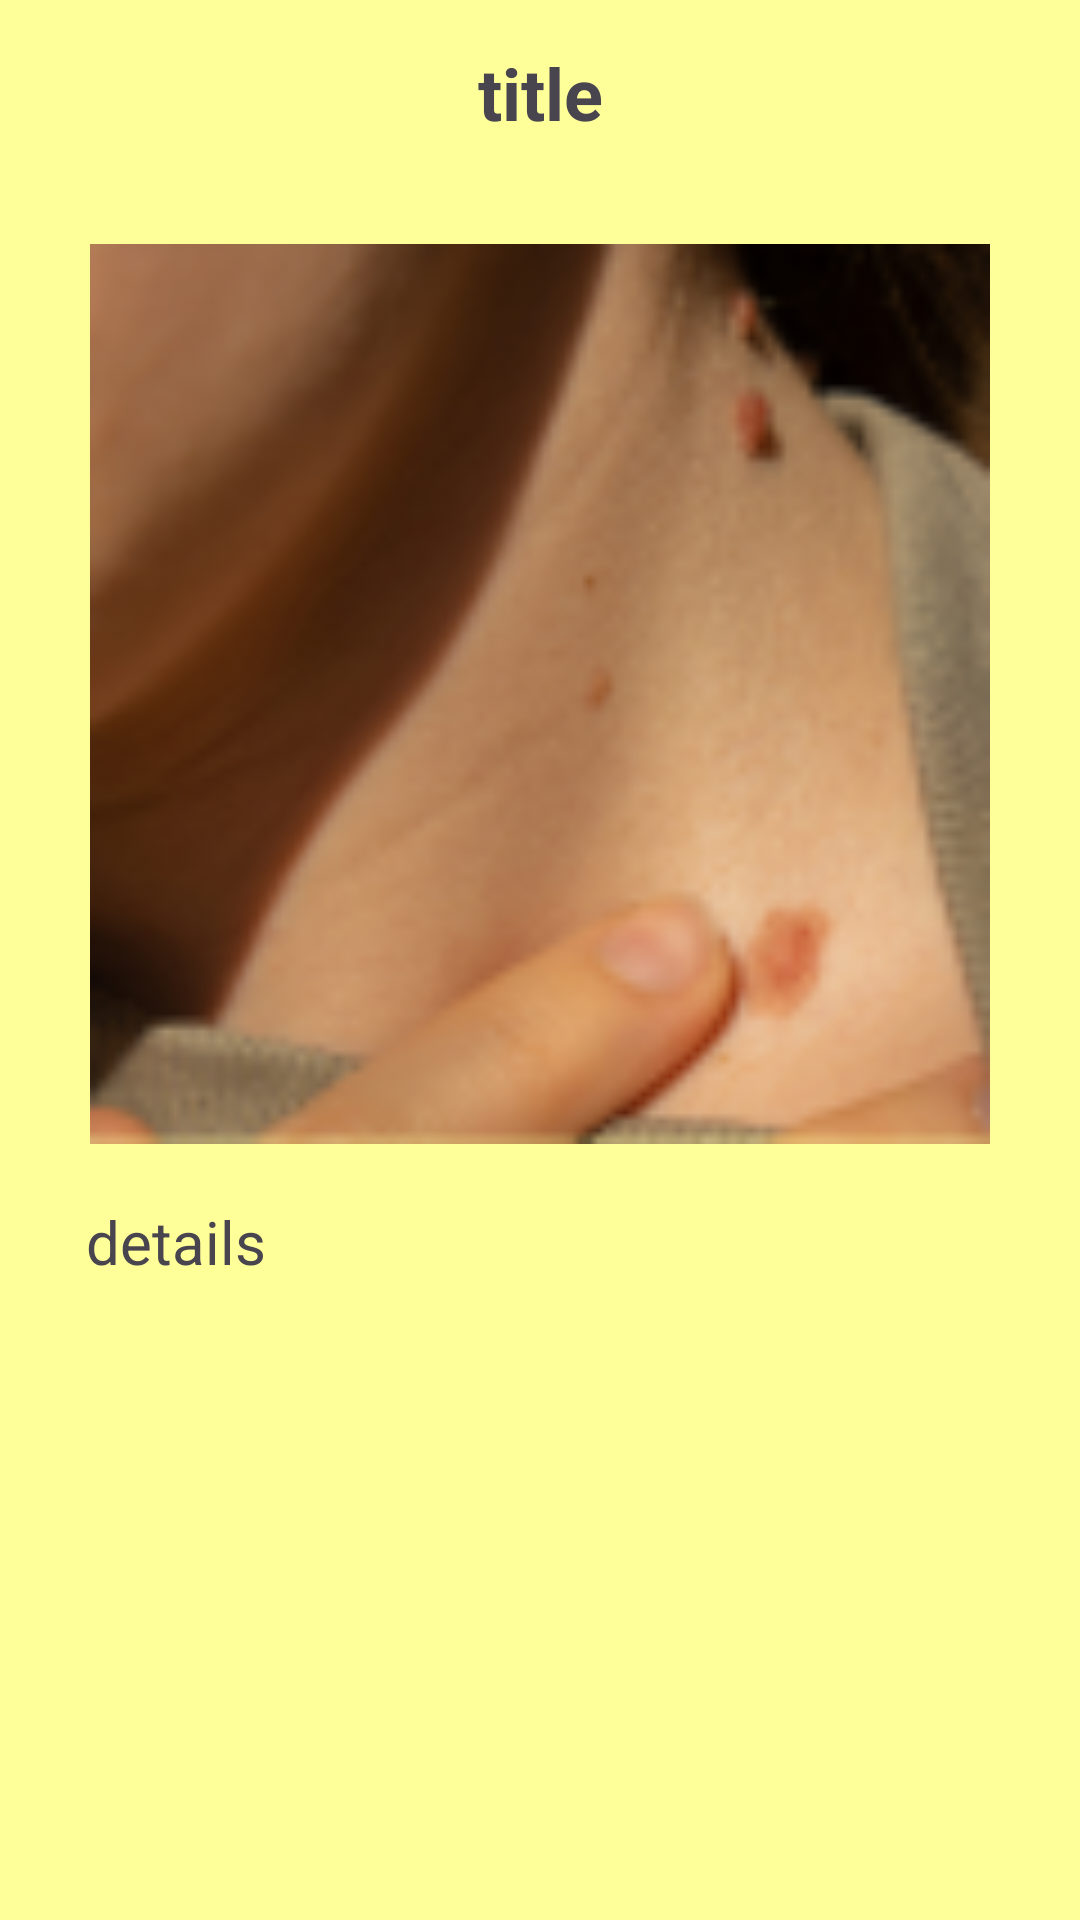

Here is an Android app screen rendered from its layout file. Give the layout XML and the strings, colors and styles it references.
<!-- AndroidManifest.xml: application theme Theme.IDNP_SunShield -->
<!-- res/layout/item.xml -->
<?xml version="1.0" encoding="utf-8"?>
<FrameLayout xmlns:android="http://schemas.android.com/apk/res/android"
    xmlns:app="http://schemas.android.com/apk/res-auto"
    xmlns:tools="http://schemas.android.com/tools"
    android:layout_width="match_parent"
    android:layout_height="match_parent">
    

   
    <androidx.constraintlayout.widget.ConstraintLayout
        android:layout_width="match_parent"
        android:layout_height="match_parent"
        android:background="#FFFF99">

        <TextView
            android:id="@+id/textView_item_title"
            android:layout_width="wrap_content"
            android:layout_height="wrap_content"
            android:text="title"
            android:textSize="24sp"
            android:textStyle="bold"
            app:layout_constraintBottom_toBottomOf="parent"
            app:layout_constraintEnd_toEndOf="parent"
            app:layout_constraintStart_toStartOf="parent"
            app:layout_constraintTop_toTopOf="parent"
            app:layout_constraintVertical_bias="0.024" />

        <ImageView
            android:id="@+id/imageView_item"
            android:layout_width="300dp"
            android:layout_height="300dp"
            android:src="@drawable/img_disease01"
            app:layout_constraintBottom_toBottomOf="parent"
            app:layout_constraintEnd_toEndOf="parent"
            app:layout_constraintHorizontal_bias="0.498"
            app:layout_constraintStart_toStartOf="parent"
            app:layout_constraintTop_toBottomOf="@+id/textView_item_title"
            app:layout_constraintVertical_bias="0.117" />

        <TextView
            android:id="@+id/textView_item_details"
            android:layout_width="303dp"
            android:layout_height="163dp"
            android:layout_marginStart="32dp"
            android:layout_marginEnd="32dp"
            android:text="details"
            android:textSize="20sp"
            app:layout_constraintBottom_toBottomOf="parent"
            app:layout_constraintEnd_toEndOf="parent"
            app:layout_constraintStart_toStartOf="parent"
            app:layout_constraintTop_toBottomOf="@+id/imageView_item"
            app:layout_constraintVertical_bias="0.19999999" />
    </androidx.constraintlayout.widget.ConstraintLayout>

</FrameLayout>
<!-- resources referenced by this layout -->
<resources>
  <!-- drawable img_disease01: png bitmap (drawable, 19309 bytes) -->
  <style name="Theme.IDNP_SunShield" parent="Base.Theme.IDNP_SunShield" />
  <style name="Base.Theme.IDNP_SunShield" parent="Theme.Material3.DayNight.NoActionBar">
          
          
      </style>
</resources>
